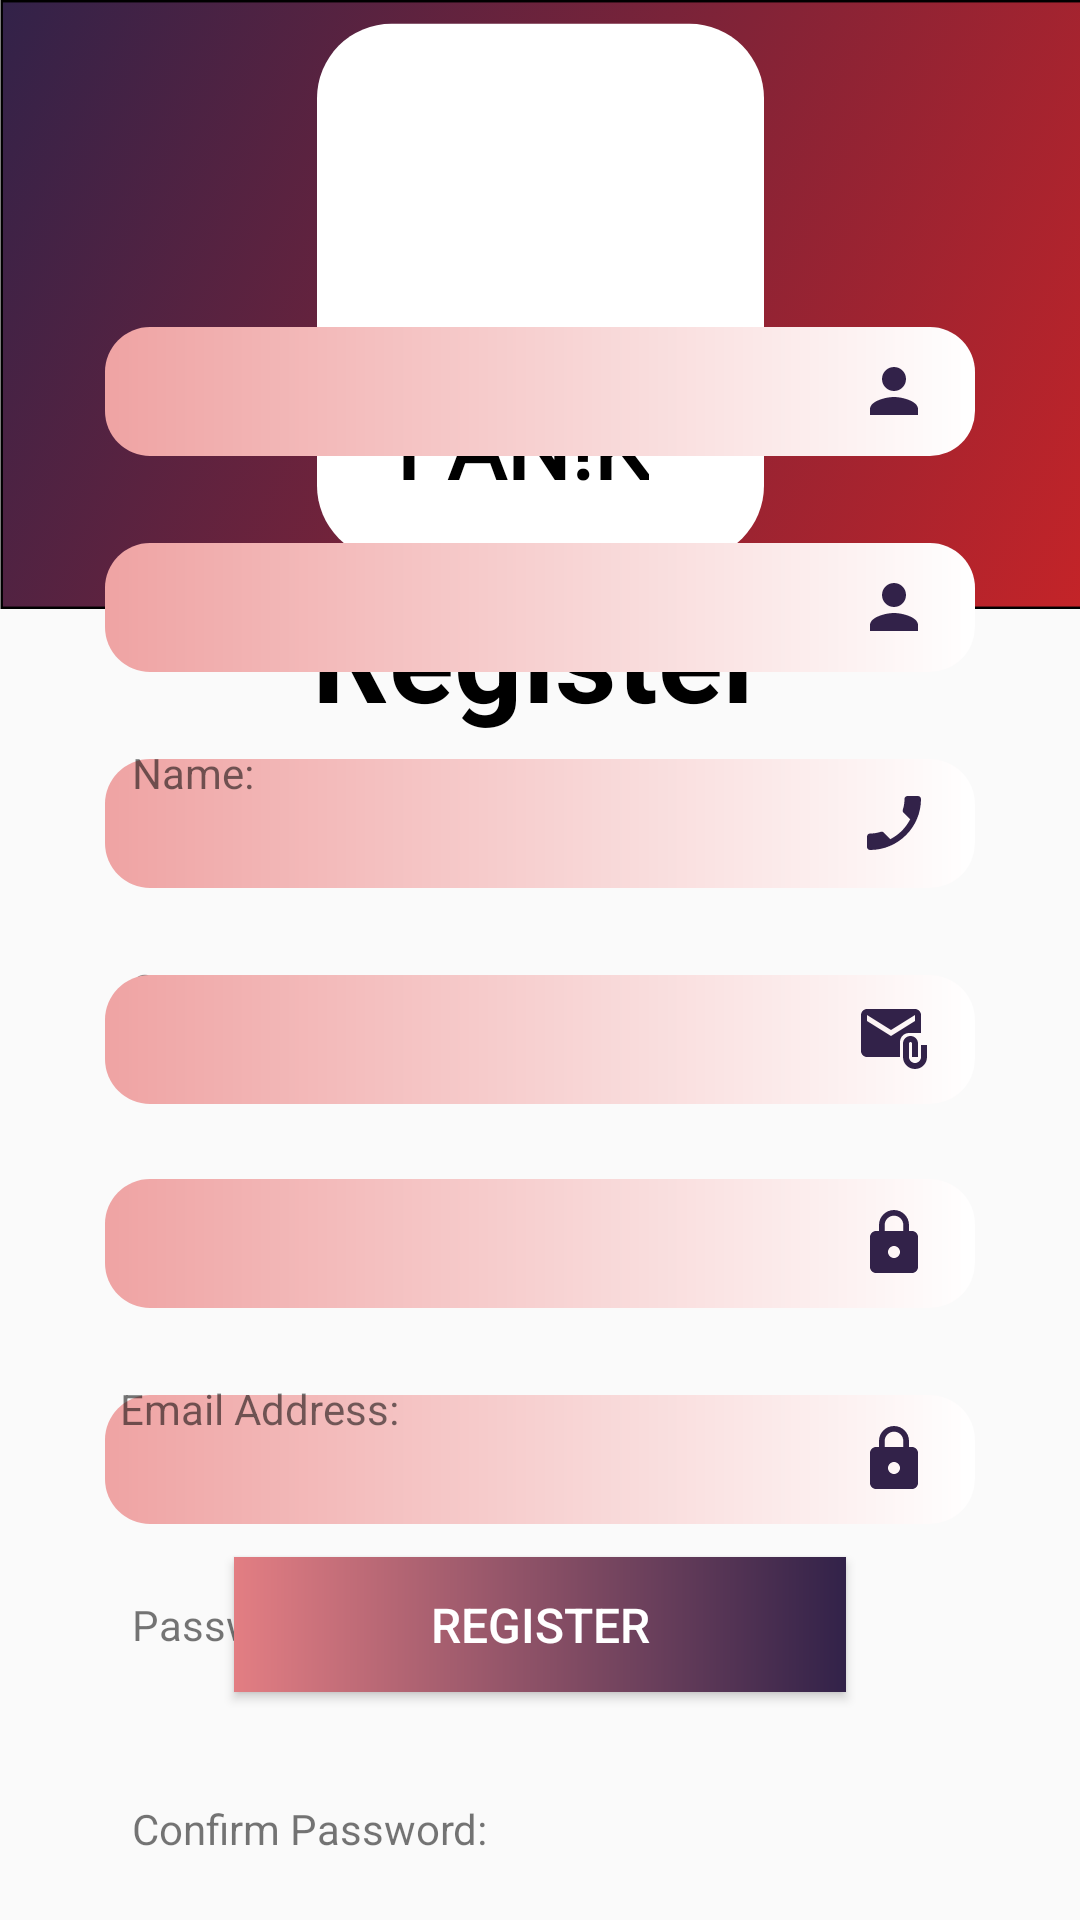

Here is an Android app screen rendered from its layout file. Give the layout XML and the strings, colors and styles it references.
<!-- AndroidManifest.xml: application theme Theme.PANK -->
<!-- res/layout/activity_register_page.xml -->
<?xml version="1.0" encoding="utf-8"?>
<androidx.constraintlayout.widget.ConstraintLayout xmlns:android="http://schemas.android.com/apk/res/android"
    xmlns:app="http://schemas.android.com/apk/res-auto"
    xmlns:tools="http://schemas.android.com/tools"
    android:id="@+id/main"
    android:layout_width="match_parent"
    android:layout_height="match_parent"
    tools:context=".RegisterPage">

    <ImageView
        android:id="@+id/imageView"
        android:layout_width="569dp"
        android:layout_height="203dp"
        app:layout_constraintEnd_toEndOf="parent"
        app:layout_constraintHorizontal_bias="0.391"
        app:layout_constraintStart_toStartOf="parent"
        app:layout_constraintTop_toTopOf="parent"
        app:srcCompat="@drawable/semi_circle_login" />

    <ImageView
        android:id="@+id/imageView3"
        android:layout_width="149dp"
        android:layout_height="192dp"
        app:layout_constraintBottom_toBottomOf="parent"
        app:layout_constraintEnd_toEndOf="parent"
        app:layout_constraintStart_toStartOf="parent"
        app:layout_constraintTop_toTopOf="parent"
        app:layout_constraintVertical_bias="0.003"
        app:srcCompat="@drawable/main_logo_box" />

    <ImageView
        android:id="@+id/imageView2"
        android:layout_width="112dp"
        android:layout_height="104dp"
        app:layout_constraintBottom_toBottomOf="parent"
        app:layout_constraintEnd_toEndOf="parent"
        app:layout_constraintHorizontal_bias="0.501"
        app:layout_constraintStart_toStartOf="parent"
        app:layout_constraintTop_toTopOf="parent"
        app:layout_constraintVertical_bias="0.022"
        app:srcCompat="@drawable/logo" />

    <TextView
        android:id="@+id/txtLogo"
        android:layout_width="wrap_content"
        android:layout_height="wrap_content"
        android:layout_marginStart="132dp"
        android:layout_marginTop="128dp"
        android:fontFamily="@font/bellefair"
        android:text="PAN!K"
        android:textColor="#000000"
        android:textSize="30sp"
        android:textStyle="bold"
        app:layout_constraintStart_toStartOf="parent"
        app:layout_constraintTop_toTopOf="parent" />

    <TextView
        android:id="@+id/txtRegister"
        android:layout_width="wrap_content"
        android:layout_height="wrap_content"
        android:layout_marginStart="104dp"
        android:layout_marginTop="192dp"
        android:text="Register "
        android:textColor="#000000"
        android:textSize="40sp"
        android:textStyle="bold"
        app:layout_constraintStart_toStartOf="parent"
        app:layout_constraintTop_toTopOf="parent" />

    <EditText
        android:id="@+id/edtPasswordConfirmPasswordRegister"
        android:layout_width="290dp"
        android:layout_height="43dp"
        android:layout_marginBottom="132dp"
        android:background="@drawable/textbox_bg_login"
        android:drawableRight="@drawable/password_icon"
        android:ems="10"
        android:inputType="textPassword"
        android:paddingRight="15dp"
        app:layout_constraintBottom_toBottomOf="parent"
        app:layout_constraintEnd_toEndOf="parent"
        app:layout_constraintStart_toStartOf="parent" />

    <TextView
        android:id="@+id/txtRegisterPassword"
        android:layout_width="wrap_content"
        android:layout_height="wrap_content"
        android:layout_marginStart="44dp"
        android:layout_marginTop="532dp"
        android:text="Password:"
        app:layout_constraintStart_toStartOf="parent"
        app:layout_constraintTop_toTopOf="parent" />

    <EditText
        android:id="@+id/edtNumberRegister"
        android:layout_width="290dp"
        android:layout_height="43dp"
        android:layout_marginBottom="344dp"
        android:background="@drawable/textbox_bg_login"
        android:drawableRight="@drawable/baseline_phone_enabled_24"
        android:ems="10"
        android:inputType="phone"
        android:paddingRight="15dp"
        app:layout_constraintBottom_toBottomOf="parent"
        app:layout_constraintEnd_toEndOf="parent"
        app:layout_constraintStart_toStartOf="parent" />

    <TextView
        android:id="@+id/txtRegisterName"
        android:layout_width="wrap_content"
        android:layout_height="wrap_content"
        android:layout_marginStart="44dp"
        android:layout_marginTop="248dp"
        android:text="Name:"
        app:layout_constraintStart_toStartOf="parent"
        app:layout_constraintTop_toTopOf="parent" />

    <Button
        android:id="@+id/btnRegister"
        android:layout_width="204dp"
        android:layout_height="45dp"
        android:layout_marginStart="78dp"
        android:layout_marginEnd="78dp"
        android:layout_marginBottom="76dp"
        android:background="@drawable/custom_button_login"
        android:text="Register"
        android:textColor="#FFFFFF"
        android:textSize="16sp"
        app:layout_constraintBottom_toBottomOf="parent"
        app:layout_constraintEnd_toEndOf="parent"
        app:layout_constraintHorizontal_bias="0.0"
        app:layout_constraintStart_toStartOf="parent" />

    <EditText
        android:id="@+id/edtSurnameRegister"
        android:layout_width="290dp"
        android:layout_height="43dp"
        android:layout_marginBottom="416dp"
        android:background="@drawable/textbox_bg_login"
        android:drawableRight="@drawable/person"
        android:ems="10"
        android:inputType="text"
        android:paddingRight="15dp"
        app:layout_constraintBottom_toBottomOf="parent"
        app:layout_constraintEnd_toEndOf="parent"
        app:layout_constraintStart_toStartOf="parent" />

    <TextView
        android:id="@+id/txtRegisterSurname"
        android:layout_width="wrap_content"
        android:layout_height="wrap_content"
        android:layout_marginStart="44dp"
        android:layout_marginTop="320dp"
        android:text="Surame:"
        app:layout_constraintStart_toStartOf="parent"
        app:layout_constraintTop_toTopOf="parent" />

    <EditText
        android:id="@+id/edtEmailRegister"
        android:layout_width="290dp"
        android:layout_height="43dp"
        android:layout_marginBottom="272dp"
        android:background="@drawable/textbox_bg_login"
        android:drawableRight="@drawable/email_icon"
        android:ems="10"
        android:inputType="textEmailAddress"
        android:paddingRight="15dp"
        app:layout_constraintBottom_toBottomOf="parent"
        app:layout_constraintEnd_toEndOf="parent"
        app:layout_constraintStart_toStartOf="parent" />

    <EditText
        android:id="@+id/edtNameRegister"
        android:layout_width="290dp"
        android:layout_height="43dp"
        android:layout_marginBottom="488dp"
        android:background="@drawable/textbox_bg_login"
        android:drawableRight="@drawable/person"
        android:ems="10"
        android:inputType="text"
        android:paddingRight="15dp"
        app:layout_constraintBottom_toBottomOf="parent"
        app:layout_constraintEnd_toEndOf="parent"
        app:layout_constraintStart_toStartOf="parent" />

    <TextView
        android:id="@+id/txtRegisterNumber"
        android:layout_width="wrap_content"
        android:layout_height="wrap_content"
        android:layout_marginStart="40dp"
        android:layout_marginTop="392dp"
        android:text="Phone Number:"
        app:layout_constraintStart_toStartOf="parent"
        app:layout_constraintTop_toTopOf="parent" />

    <TextView
        android:id="@+id/txtRegisterEmail"
        android:layout_width="wrap_content"
        android:layout_height="wrap_content"
        android:layout_marginStart="40dp"
        android:layout_marginTop="460dp"
        android:text="Email Address:"
        app:layout_constraintStart_toStartOf="parent"
        app:layout_constraintTop_toTopOf="parent" />

    <EditText
        android:id="@+id/edtPasswordRegister"
        android:layout_width="290dp"
        android:layout_height="43dp"
        android:layout_marginBottom="204dp"
        android:background="@drawable/textbox_bg_login"
        android:drawableRight="@drawable/password_icon"
        android:ems="10"
        android:inputType="textPassword"
        android:paddingRight="15dp"
        app:layout_constraintBottom_toBottomOf="parent"
        app:layout_constraintEnd_toEndOf="parent"
        app:layout_constraintStart_toStartOf="parent" />

    <TextView
        android:id="@+id/txtRegisterConfirmPassword"
        android:layout_width="wrap_content"
        android:layout_height="wrap_content"
        android:layout_marginStart="44dp"
        android:layout_marginTop="600dp"
        android:text="Confirm Password:"
        app:layout_constraintStart_toStartOf="parent"
        app:layout_constraintTop_toTopOf="parent" />

</androidx.constraintlayout.widget.ConstraintLayout>
<!-- resources referenced by this layout -->
<resources>
  <!-- drawable baseline_phone_enabled_24 (drawable) -->
  <vector xmlns:android="http://schemas.android.com/apk/res/android" android:height="24dp" android:tint="#322249" android:viewportHeight="24" android:viewportWidth="24" android:width="24dp">
        
      <path android:fillColor="@android:color/white" android:pathData="M17.38,10.79l-2.2,-2.2c-0.28,-0.28 -0.36,-0.67 -0.25,-1.02 0.37,-1.12 0.57,-2.32 0.57,-3.57 0,-0.55 0.45,-1 1,-1H20c0.55,0 1,0.45 1,1 0,9.39 -7.61,17 -17,17 -0.55,0 -1,-0.45 -1,-1v-3.49c0,-0.55 0.45,-1 1,-1 1.24,0 2.45,-0.2 3.57,-0.57 0.35,-0.12 0.75,-0.03 1.02,0.24l2.2,2.2c2.83,-1.45 5.15,-3.76 6.59,-6.59z"/>
      
  </vector>
  <!-- drawable custom_button_login (drawable) -->
  <?xml version="1.0" encoding="utf-8"?>
  <shape xmlns:android="http://schemas.android.com/apk/res/android">
      <solid android:color="#E37E83"/>
      <corners android:radius="0dp"/>
  
      <gradient
          android:startColor="#E37E83"
          android:endColor="#322249"
          android:angle="0"/>
  </shape>
  <!-- drawable main_logo_box (drawable) -->
  <?xml version="1.0" encoding="utf-8"?>
  <selector xmlns:android="http://schemas.android.com/apk/res/android">
  
      <item>
          <shape android:shape="rectangle">
              <solid android:color="#FFFFFF" />
  
              <size
                  android:width="150dp"
                  android:height="180dp" />
  
              <corners android:radius="25dp"/>
  
          </shape>
      </item>
  
  </selector>
  <!-- drawable password_icon (drawable) -->
  <vector xmlns:android="http://schemas.android.com/apk/res/android" android:height="24dp" android:tint="#322249" android:viewportHeight="24" android:viewportWidth="24" android:width="24dp">
        
      <path android:fillColor="@android:color/white" android:pathData="M18,8h-1L17,6c0,-2.76 -2.24,-5 -5,-5S7,3.24 7,6v2L6,8c-1.1,0 -2,0.9 -2,2v10c0,1.1 0.9,2 2,2h12c1.1,0 2,-0.9 2,-2L20,10c0,-1.1 -0.9,-2 -2,-2zM12,17c-1.1,0 -2,-0.9 -2,-2s0.9,-2 2,-2 2,0.9 2,2 -0.9,2 -2,2zM15.1,8L8.9,8L8.9,6c0,-1.71 1.39,-3.1 3.1,-3.1 1.71,0 3.1,1.39 3.1,3.1v2z"/>
      
  </vector>
  <!-- drawable person (drawable) -->
  <vector xmlns:android="http://schemas.android.com/apk/res/android" android:height="24dp" android:tint="#322249" android:viewportHeight="24" android:viewportWidth="24" android:width="24dp">
        
      <path android:fillColor="@android:color/white" android:pathData="M12,12c2.21,0 4,-1.79 4,-4s-1.79,-4 -4,-4 -4,1.79 -4,4 1.79,4 4,4zM12,14c-2.67,0 -8,1.34 -8,4v2h16v-2c0,-2.66 -5.33,-4 -8,-4z"/>
      
  </vector>
  <!-- drawable semi_circle_login (drawable) -->
  <?xml version="1.0" encoding="utf-8"?>
  <selector xmlns:android="http://schemas.android.com/apk/res/android">
      <item>
          <shape android:shape="rectangle">
              <solid android:color="#D22425" />
              <stroke android:width="1dp" android:color="#000000"/>
              <gradient
                  android:startColor="#D22425"
              android:endColor="#322249"
              android:angle="135"/>
  
  
              <size
                  android:width="500dp"
                  android:height="250dp" />
  
          </shape>
      </item>
  </selector>
  <!-- drawable textbox_bg_login (drawable) -->
  <?xml version="1.0" encoding="utf-8"?>
  <shape android:shape="rectangle" xmlns:android="http://schemas.android.com/apk/res/android">
      <solid android:color="#EFA3A3"/>
  
  
      <corners android:radius="15dp"/>
  
      <padding android:left="20dp"/>
  
      <gradient
          android:startColor="#FFFFFF"
          android:endColor="#EFA3A3"
          android:angle="180" />
  
  </shape>
  <style name="Theme.PANK" parent="Base.Theme.PANK" />
  <style name="Base.Theme.PANK" parent="Theme.AppCompat.Light.NoActionBar">
          
          
  
      </style>
</resources>
